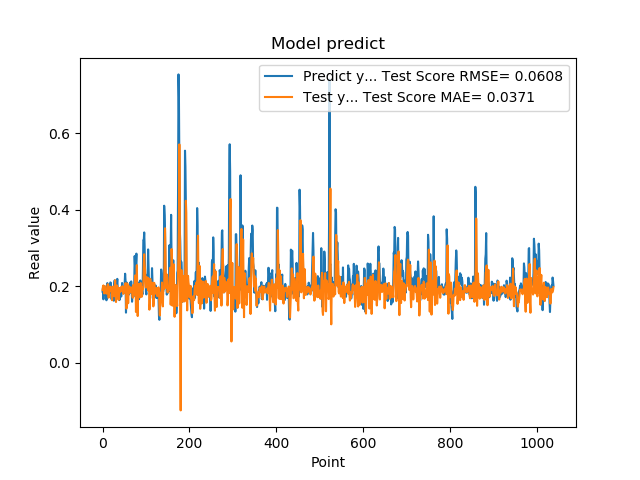

Source data for this figure (header and first rows):
1.861467957496643066e-01, 1.908682572410672351e-01
1.954913884401321134e-01, 1.994339828300301931e-01
1.660518944263458530e-01, 2.024440432529535372e-01
1.907722949981689176e-01, 1.862748659330099865e-01
1.898660957813262939e-01, 1.815005601755559361e-01
2.001174986362457275e-01, 1.989188898758826318e-01
1.948629021644592563e-01, 1.997436876378393955e-01
1.779100298881530762e-01, 1.872969662718922956e-01
1.810636967420578003e-01, 1.824875970469516107e-01
1.635809391736984530e-01, 1.808425665360076651e-01
1.916799396276473999e-01, 1.855865509169495331e-01
2.085516005754470825e-01, 1.932472241381495703e-01
1.828240007162094394e-01, 2.054782837077644142e-01
1.857409924268722534e-01, 1.932963577307225123e-01
1.752161234617233276e-01, 1.704107740196865728e-01
1.845117062330245972e-01, 1.833611996174610848e-01
1.984785944223403931e-01, 1.935760168841966500e-01
1.841159015893935880e-01, 1.996208619626659020e-01
2.104043960571288785e-01, 1.964586553701000993e-01
2.088565975427627841e-01, 1.888378135065356123e-01
1.900728046894073209e-01, 1.975711037272575299e-01
1.658952832221984863e-01, 1.842160344576815878e-01
1.852532625198364535e-01, 1.636113060946068343e-01
1.799222826957702359e-01, 1.829301297078406441e-01
1.978618204593658447e-01, 1.993926065473472786e-01
1.711323857307434082e-01, 1.990152884923276633e-01
1.623787879943847379e-01, 1.852962147355158851e-01
2.059821039438247958e-01, 1.744115195435529675e-01
2.158481031656264981e-01, 1.905567358409663847e-01
1.768843084573745450e-01, 2.160195899852878632e-01
1.834106147289275845e-01, 1.817373521453147511e-01
1.805770993232727051e-01, 1.589717045011055374e-01
2.012096941471099854e-01, 1.879521676071430891e-01
2.066745012998580933e-01, 2.024093300978046794e-01
2.195876985788345337e-01, 2.002059344552364339e-01
1.944769918918609619e-01, 1.962006233524084264e-01
1.704634428024291992e-01, 1.782837391227691526e-01
1.750701963901519775e-01, 1.647022146123134911e-01
1.796004772186279297e-01, 1.745509973269978310e-01
1.640222966670989990e-01, 1.955982651394793104e-01
1.769366562366485596e-01, 1.907508858275711039e-01
1.781685650348663330e-01, 1.859105528011419928e-01
1.855484992265701294e-01, 1.965539873024425288e-01
1.732649058103561401e-01, 1.983105935166322720e-01
1.832000017166137418e-01, 1.878198282064914293e-01
2.088083624839782715e-01, 1.906755208030850302e-01
1.873752027750015536e-01, 2.003107435224766308e-01
1.986005455255508423e-01, 1.985339670199862405e-01
1.863885968923568726e-01, 1.801926759638513287e-01
1.885485500097274780e-01, 1.842943927013234451e-01
1.833238750696182529e-01, 1.899432882020597735e-01
2.096922993659972867e-01, 1.879252055093871554e-01
2.330529242753982544e-01, 1.985640960182631642e-01
2.151579260826110562e-01, 2.083857520751704329e-01
1.312076449394226074e-01, 1.932272385643343804e-01
1.684847325086593628e-01, 1.418341066561692454e-01
2.097207009792327881e-01, 1.493083531656859142e-01
1.697814613580703458e-01, 2.076642263249479370e-01
1.778024435043334961e-01, 2.012720635082216603e-01
1.968562752008438110e-01, 1.558139362682622875e-01
1.775619983673095703e-01, 1.863952101698695407e-01
... 979 more rows
